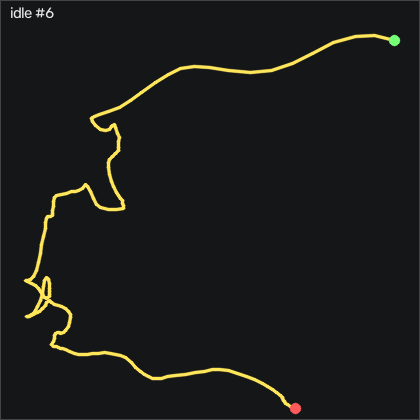

The table this chart was drawn from, first rows:
t_s, ax, ay, az, gx, gy, gz, seq
0.00000, -0.865, 0.116, 0.258, -3.33, -0.6976, -2.003, 40561
0.00900, -0.862, 0.114, 0.258, -3.513, 0.09541, -2.369, 40562
0.01900, -0.875, 0.111, 0.261, -3.696, 1.071, -2.857, 40563
0.02900, -0.893, 0.104, 0.259, -3.574, 1.772, -3.04, 40564
0.03900, -0.902, 0.107, 0.256, -3.36, 1.711, -2.217, 40565
0.04900, -0.905, 0.108, 0.258, -3.513, 1.193, -1.576, 40566
0.05900, -0.896, 0.108, 0.261, -3.543, 0.2484, -1.271, 40567
0.06900, -0.881, 0.09500, 0.267, -3.604, -0.3616, -1.241, 40568
0.07900, -0.875, 0.09700, 0.268, -3.177, -0.4836, -1.393, 40569
0.08900, -0.87, 0.101, 0.265, -2.568, -0.1786, -1.363, 40570
0.09900, -0.872, 0.104, 0.263, -2.385, 0.3694, -1.668, 40571
0.109, -0.877, 0.105, 0.265, -2.08, 1.01, -1.82, 40572
0.119, -0.879, 0.104, 0.257, -2.08, 1.376, -1.851, 40573
0.13, -0.891, 0.101, 0.255, -2.11, 1.589, -1.881, 40574
0.139, -0.899, 0.09900, 0.257, -2.08, 1.498, -1.759, 40575
0.149, -0.896, 0.09600, 0.256, -1.958, 1.132, -1.607, 40576
0.159, -0.895, 0.09100, 0.255, -1.775, 0.7054, -1.485, 40577
0.169, -0.892, 0.08800, 0.256, -1.439, 0.4614, -1.271, 40578
0.179, -0.892, 0.09000, 0.255, -0.8596, 0.2784, -1.119, 40579
0.189, -0.883, 0.09200, 0.254, -0.4326, 0.1564, -0.9969, 40580
0.199, -0.882, 0.09300, 0.254, -0.06756, 0.2784, -0.8448, 40581
0.209, -0.887, 0.09100, 0.256, 0.1764, 0.4914, -0.6309, 40582
0.219, -0.894, 0.09200, 0.257, 0.5124, 0.7054, -0.5399, 40583
0.229, -0.897, 0.09300, 0.257, 0.7254, 0.6444, -0.08185, 40584
0.239, -0.893, 0.1, 0.251, 0.8174, 0.1874, 0.4052, 40585
0.249, -0.888, 0.107, 0.255, 0.7254, -0.2096, 0.5881, 40586
0.26, -0.881, 0.105, 0.258, 0.3594, -0.4226, 0.5582, 40587
0.269, -0.876, 0.101, 0.254, 0.1464, -0.3316, 0.3751, 40588
0.279, -0.867, 0.105, 0.261, 0.3294, -0.1176, 0.5272, 40589
0.289, -0.875, 0.09800, 0.263, 0.1464, 0.4914, 0.00915, 40590
0.3, -0.89, 0.106, 0.256, 0.2984, 0.8884, -0.7529, 40591
0.309, -0.885, 0.112, 0.256, 0.3294, 0.7964, -0.5089, 40592
0.319, -0.886, 0.104, 0.257, -0.03656, 0.7354, -0.2959, 40593
0.329, -0.893, 0.104, 0.258, -0.03656, 0.9184, -0.4788, 40594
0.339, -0.891, 0.108, 0.253, -0.09756, 0.5834, -0.5089, 40595
0.349, -0.886, 0.106, 0.258, -0.3716, 0.4614, -0.6309, 40596
0.359, -0.892, 0.1, 0.262, -0.6156, 0.5224, -0.7839, 40597
0.369, -0.885, 0.09800, 0.261, -0.4326, 0.4304, -0.4178, 40598
0.379, -0.882, 0.09500, 0.257, -0.1886, 0.5524, 0.07015, 40599
0.389, -0.882, 0.09700, 0.257, 0.02444, 0.8884, 0.07015, 40600
0.399, -0.89, 0.1, 0.258, 0.1764, 1.132, -0.05185, 40601
0.409, -0.89, 0.09500, 0.256, 0.2984, 1.101, -0.02085, 40602
0.419, -0.895, 0.09800, 0.255, 0.3904, 0.9794, 0.3442, 40603
0.43, -0.894, 0.1, 0.256, 0.4204, 0.8274, 0.4971, 40604
0.439, -0.89, 0.105, 0.252, 0.4204, 0.5524, 0.6492, 40605
0.449, -0.888, 0.104, 0.254, 0.3294, 0.4914, 0.6191, 40606
0.459, -0.885, 0.106, 0.254, 0.2074, 0.4304, 0.4052, 40607
0.47, -0.884, 0.108, 0.255, 0.1154, 0.3694, 0.3141, 40608
0.479, -0.883, 0.119, 0.254, 0.1764, 0.4614, 0.2832, 40609
0.489, -0.888, 0.12, 0.252, -0.09756, 0.4614, -0.6008, 40610
0.499, -0.89, 0.108, 0.253, -1.043, 0.1564, -1.119, 40611
0.509, -0.893, 0.09600, 0.254, -1.439, -0.02659, -0.8138, 40612
0.519, -0.896, 0.08900, 0.257, -1.318, -0.2396, -0.4479, 40613
0.529, -0.898, 0.09300, 0.261, -0.7686, -0.4836, -0.1429, 40614
0.539, -0.888, 0.09700, 0.252, -0.4326, -1.033, 0.1012, 40615
0.549, -0.882, 0.09700, 0.256, -0.4936, -1.216, 0.04015, 40616
0.559, -0.873, 0.09800, 0.255, -0.4326, -0.9106, -0.1429, 40617
0.569, -0.869, 0.101, 0.254, -0.4326, -0.2706, 0.04015, 40618
0.579, -0.888, 0.1, 0.261, -0.5546, 0.6744, -0.02085, 40619
0.589, -0.889, 0.09800, 0.262, -0.5856, 0.3694, 0.1311, 40620
... 141 more rows
